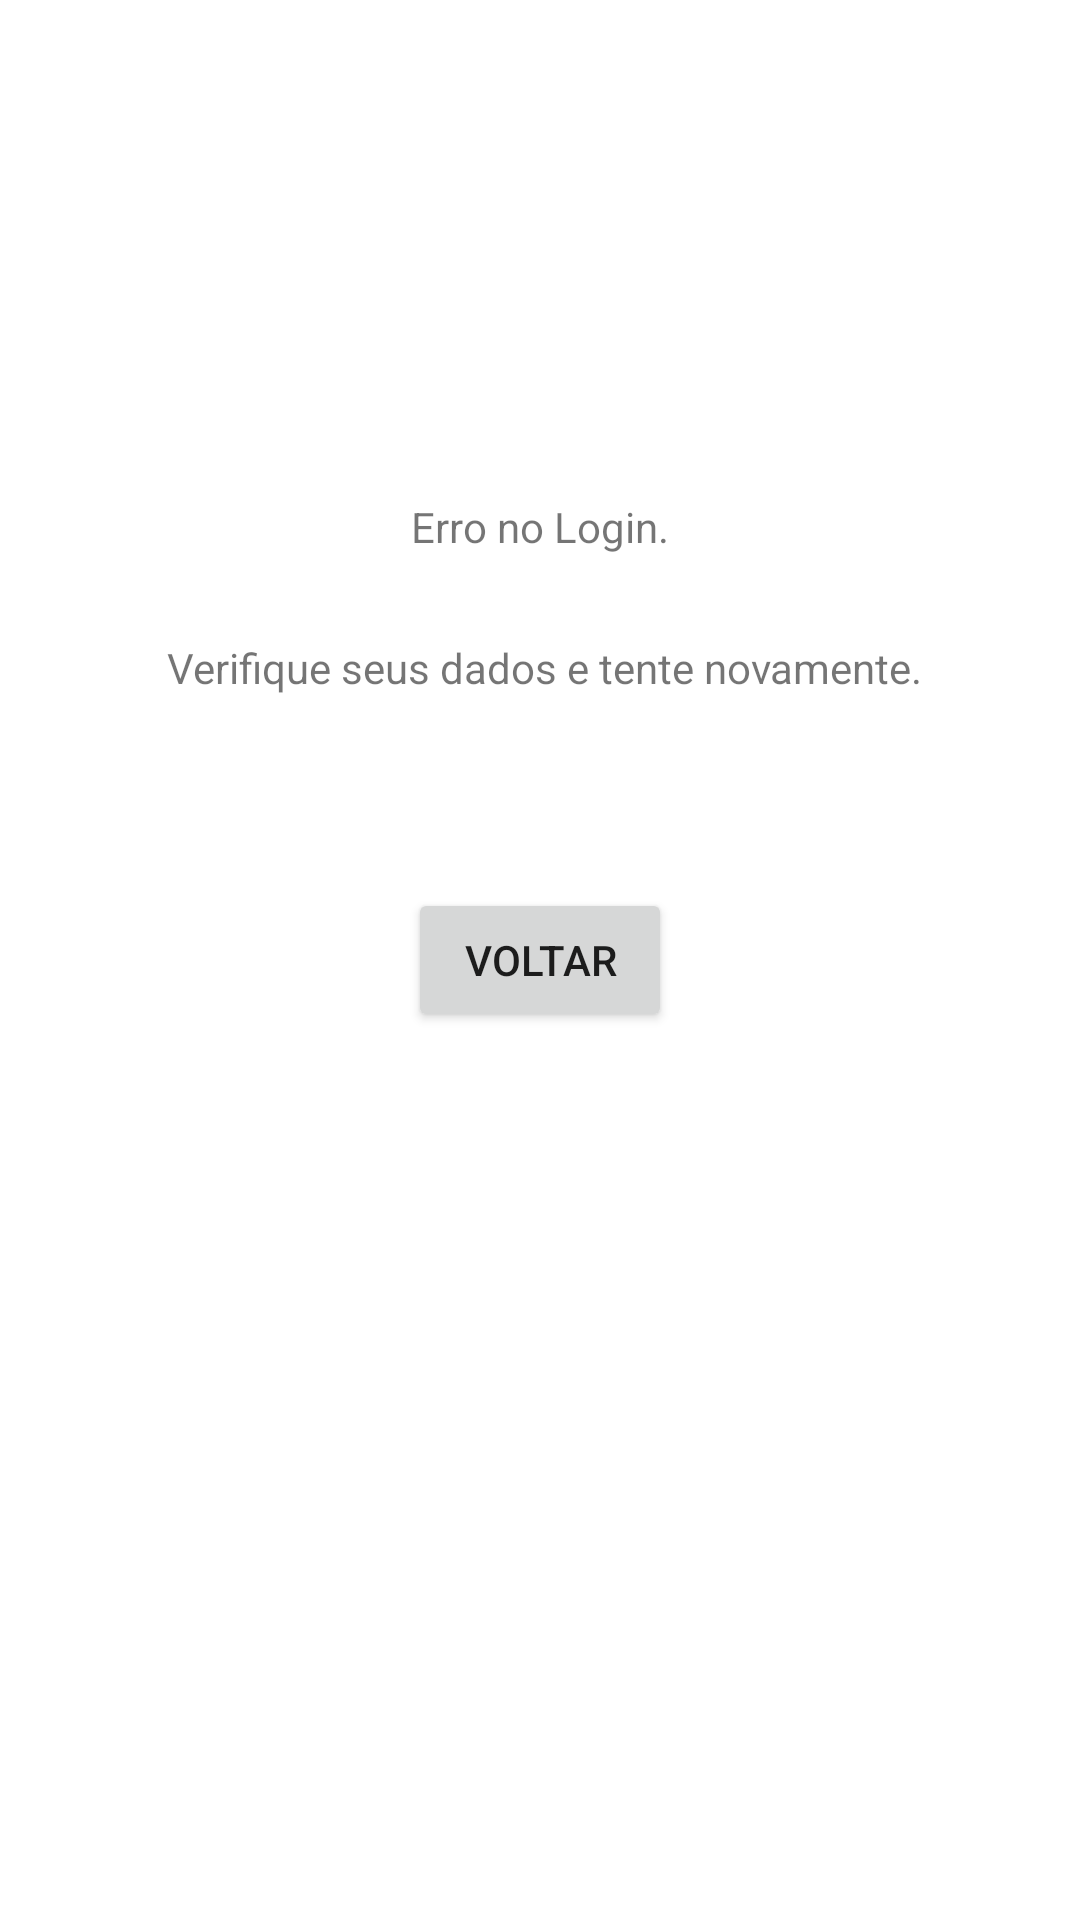

Produce the Android XML layout that renders to this screen, including the resource entries it uses.
<!-- AndroidManifest.xml: application theme Theme.ActivitidadesProjeto -->
<!-- res/layout/activity_login_erro.xml -->
<?xml version="1.0" encoding="utf-8"?>
<androidx.constraintlayout.widget.ConstraintLayout xmlns:android="http://schemas.android.com/apk/res/android"
    xmlns:app="http://schemas.android.com/apk/res-auto"
    xmlns:tools="http://schemas.android.com/tools"
    android:layout_width="match_parent"
    android:layout_height="match_parent"
    tools:context=".loginErro">

    <Button
        android:id="@+id/votarButton"
        android:layout_width="wrap_content"
        android:layout_height="wrap_content"
        android:onClick="voltarOnClick"
        android:text="Voltar"
        app:layout_constraintBottom_toBottomOf="parent"
        app:layout_constraintEnd_toEndOf="parent"
        app:layout_constraintStart_toStartOf="parent"
        app:layout_constraintTop_toTopOf="parent" />

    <TextView
        android:id="@+id/textView2"
        android:layout_width="wrap_content"
        android:layout_height="wrap_content"
        android:layout_marginBottom="28dp"
        android:text="Erro no Login."
        app:layout_constraintBottom_toTopOf="@+id/textView3"
        app:layout_constraintEnd_toEndOf="parent"
        app:layout_constraintStart_toStartOf="parent" />

    <TextView
        android:id="@+id/textView3"
        android:layout_width="wrap_content"
        android:layout_height="wrap_content"
        android:layout_marginTop="213dp"
        android:text=" Verifique seus dados e tente novamente."
        app:layout_constraintEnd_toEndOf="parent"
        app:layout_constraintStart_toStartOf="parent"
        app:layout_constraintTop_toTopOf="parent" />
</androidx.constraintlayout.widget.ConstraintLayout>
<!-- resources referenced by this layout -->
<resources>
  <style name="Theme.ActivitidadesProjeto" parent="Theme.MaterialComponents.DayNight.DarkActionBar">
          
          <item name="colorPrimary">@color/purple_500</item>
          <item name="colorPrimaryVariant">@color/purple_700</item>
          <item name="colorOnPrimary">@color/white</item>
          
          <item name="colorSecondary">@color/teal_200</item>
          <item name="colorSecondaryVariant">@color/teal_700</item>
          <item name="colorOnSecondary">@color/black</item>
          
          <item name="android:statusBarColor">?attr/colorPrimaryVariant</item>
          
      </style>
  <!-- not gathered from this repository: default colours our renderer supplied (Android Studio template values) -->
  <color name="purple_500">#FF6200EE</color>
  <color name="purple_700">#FF3700B3</color>
  <color name="teal_200">#FF03DAC5</color>
  <color name="teal_700">#FF018786</color>
  <color name="black">#FF000000</color>
  <color name="white">#FFFFFFFF</color>
</resources>
